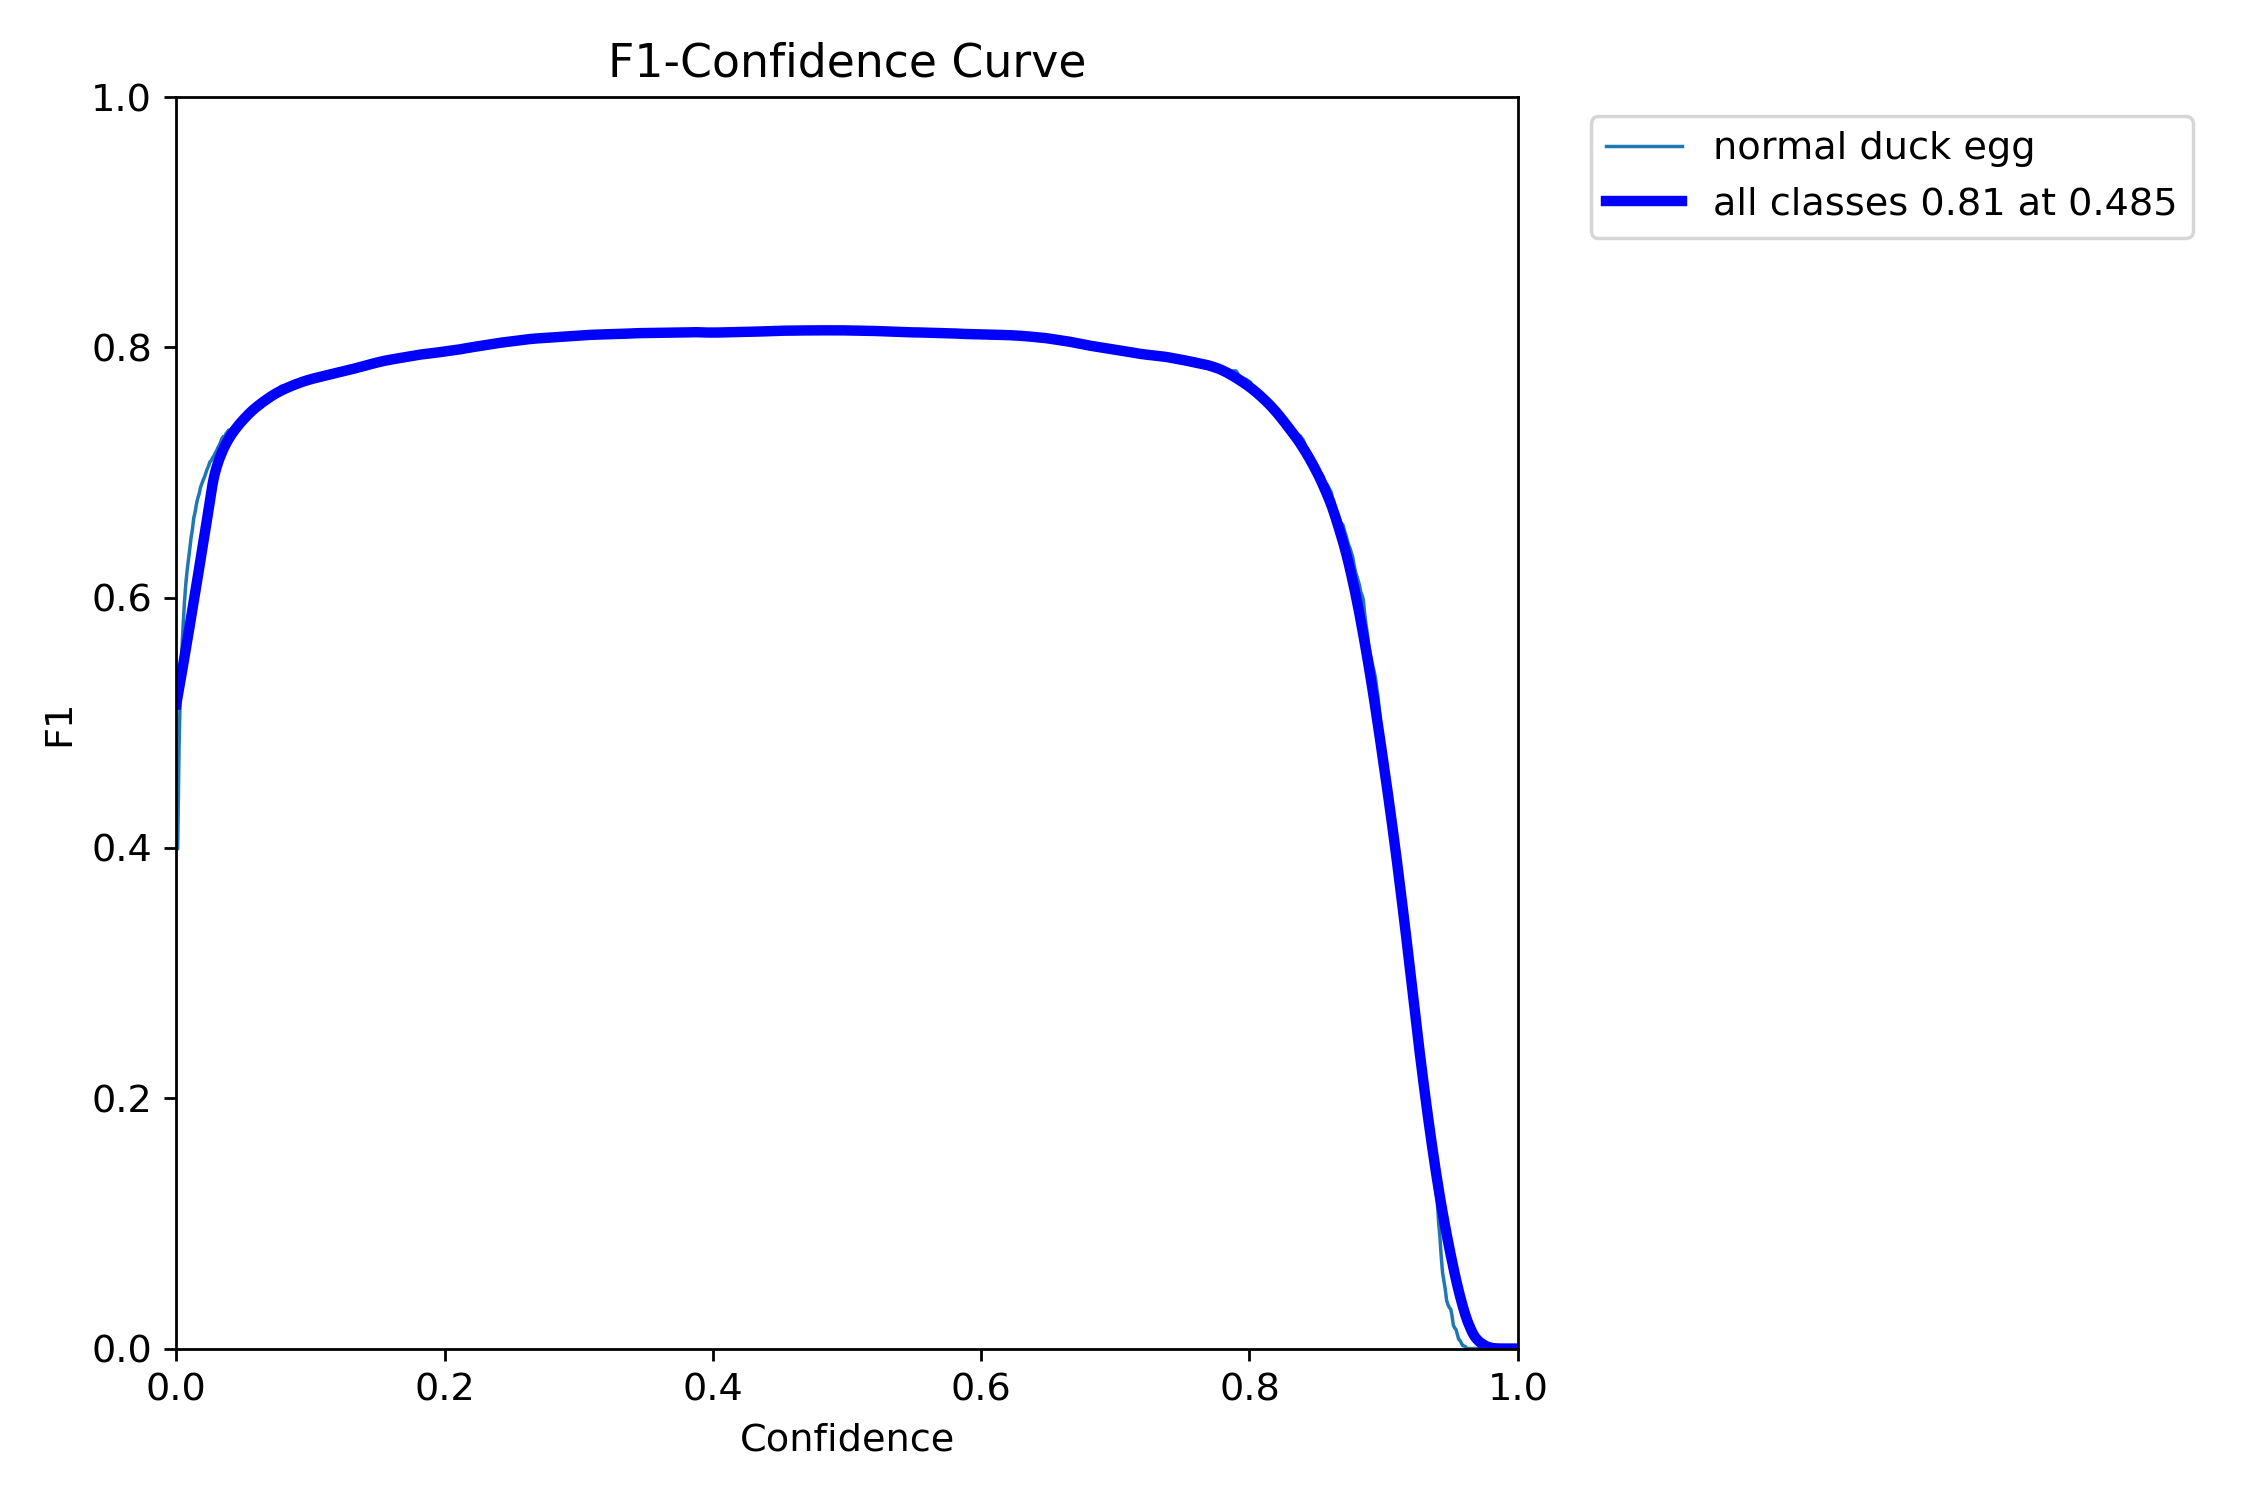

The file beside this chart, header and first rows:
, px, normal duck egg, all
0, 0.0, 0.3991, 0.515
1, 0.001001, 0.3992, 0.5211
2, 0.002002, 0.4789, 0.5272
3, 0.003003, 0.5256, 0.5334
4, 0.004004, 0.5548, 0.5396
5, 0.005005, 0.5764, 0.5458
6, 0.006006, 0.5956, 0.5521
7, 0.007007, 0.6102, 0.5584
8, 0.008008, 0.6213, 0.5648
9, 0.009009, 0.6298, 0.5712
10, 0.01001, 0.6388, 0.5777
11, 0.01101, 0.648, 0.5842
12, 0.01201, 0.6547, 0.5907
13, 0.01301, 0.6637, 0.5972
14, 0.01401, 0.6684, 0.6038
15, 0.01502, 0.6748, 0.6103
16, 0.01602, 0.6796, 0.6169
17, 0.01702, 0.683, 0.6235
18, 0.01802, 0.6881, 0.6301
19, 0.01902, 0.691, 0.6368
20, 0.02002, 0.694, 0.6434
21, 0.02102, 0.6964, 0.6501
22, 0.02202, 0.6997, 0.6568
23, 0.02302, 0.7028, 0.6635
24, 0.02402, 0.7052, 0.6703
25, 0.02503, 0.7085, 0.6771
26, 0.02603, 0.7095, 0.6839
27, 0.02703, 0.7117, 0.6907
28, 0.02803, 0.7133, 0.696
29, 0.02903, 0.7155, 0.7004
30, 0.03003, 0.7174, 0.7043
31, 0.03103, 0.7199, 0.7077
32, 0.03203, 0.7219, 0.7108
33, 0.03303, 0.7244, 0.7136
34, 0.03403, 0.7272, 0.7162
35, 0.03504, 0.7288, 0.7186
36, 0.03604, 0.728, 0.7209
37, 0.03704, 0.7312, 0.723
38, 0.03804, 0.7323, 0.725
39, 0.03904, 0.7339, 0.7268
40, 0.04004, 0.7339, 0.7285
41, 0.04104, 0.7342, 0.7302
42, 0.04204, 0.7359, 0.7317
43, 0.04304, 0.737, 0.7332
44, 0.04404, 0.7377, 0.7347
45, 0.04505, 0.7387, 0.7361
46, 0.04605, 0.7396, 0.7374
47, 0.04705, 0.741, 0.7387
48, 0.04805, 0.742, 0.74
49, 0.04905, 0.7435, 0.7412
50, 0.05005, 0.7458, 0.7424
51, 0.05105, 0.7463, 0.7435
52, 0.05205, 0.7479, 0.7446
53, 0.05305, 0.7486, 0.7458
54, 0.05405, 0.7496, 0.7469
55, 0.05506, 0.7506, 0.7479
56, 0.05606, 0.7511, 0.7489
57, 0.05706, 0.7525, 0.7499
58, 0.05806, 0.7531, 0.7508
59, 0.05906, 0.7541, 0.7517
... 940 more rows
